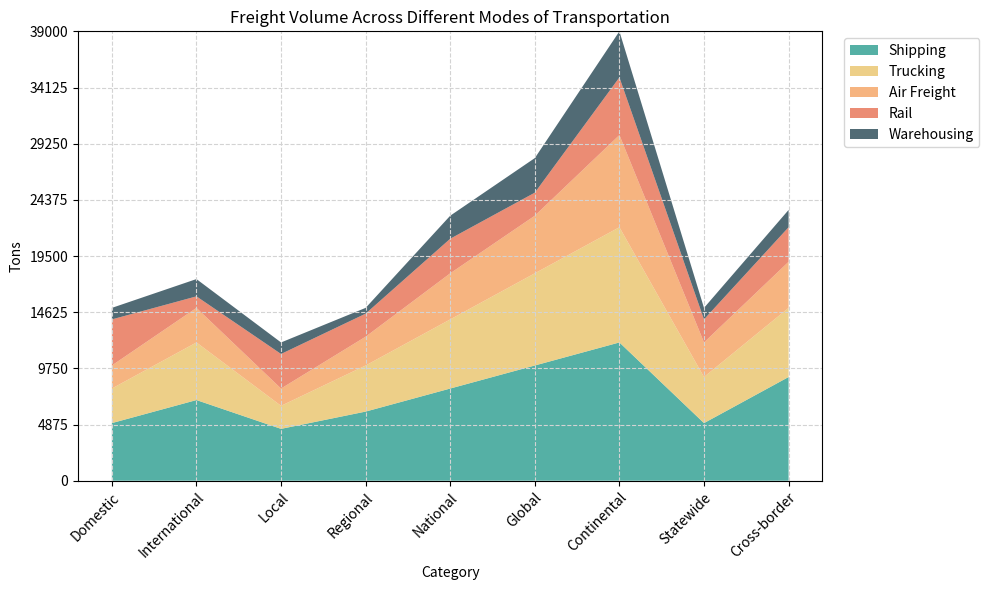

Write Python code to recreate this figure. (Note: this script raises an exception after producing the figure.)



import numpy as np
import pandas as pd
import matplotlib.pyplot as plt

# Set data as a dictionary
data = {
    'Category': ['Domestic', 'International', 'Local', 'Regional', 'National', 'Global', 'Continental', 'Statewide', 'Cross-border'],
    'Shipping (Tons)': [5000, 7000, 4500, 6000, 8000, 10000, 12000, 5000, 9000],
    'Trucking (Tons)': [3000, 5000, 2000, 4000, 6000, 8000, 10000, 4000, 6000],
    'Air Freight (Tons)': [2000, 3000, 1500, 2500, 4000, 5000, 8000, 3000, 4000],
    'Rail (Tons)': [4000, 1000, 3000, 2000, 3000, 2000, 5000, 2000, 3000],
    'Warehousing (Tons)': [1000, 1500, 1000, 500, 2000, 3000, 4000, 1000, 1500]
}

# Convert first column to string type
df = pd.DataFrame(data)
df.iloc[:, 0] = df.iloc[:, 0].astype(str)

# Set figure size
fig, ax = plt.subplots(figsize=(10, 6))

# Calculate max total value and round up to nearest multiple of 1000
max_total_value = np.ceil(df.iloc[:, 1:].sum(axis=1).max() / 1000) * 1000

# Set y limit and ticks
ax.set_ylim(0, max_total_value)
ax.set_yticks(np.linspace(0, max_total_value, np.random.choice([3, 5, 7, 9, 11]), dtype=np.int32))

# Set background grid lines
ax.grid(color='lightgrey', linestyle='--')

# Plot the data as an area chart
ax.stackplot(df['Category'], df['Shipping (Tons)'], df['Trucking (Tons)'], df['Air Freight (Tons)'], df['Rail (Tons)'], df['Warehousing (Tons)'], labels=['Shipping', 'Trucking', 'Air Freight', 'Rail', 'Warehousing'], colors=['#2a9d8f', '#e9c46a', '#f4a261', '#e76f51', '#264653'], alpha=0.8)

# Set legend and its position
leg = ax.legend(loc='upper left', bbox_to_anchor=(1.02, 1))

# Set x and y ticks and tick labels
plt.setp(ax.get_xticklabels(), rotation=45, ha='right', rotation_mode='anchor')
plt.setp(ax.get_yticklabels(), rotation=0, ha='right', rotation_mode='anchor')

# Add title and labels
ax.set_title('Freight Volume Across Different Modes of Transportation')
ax.set_xlabel('Category')
ax.set_ylabel('Tons')

# Automatically resize image and save
fig.tight_layout()
fig.savefig('output/final/area_chart/png/20231228-140159_61.png', bbox_inches='tight')

# Clear current image state
plt.clf()
